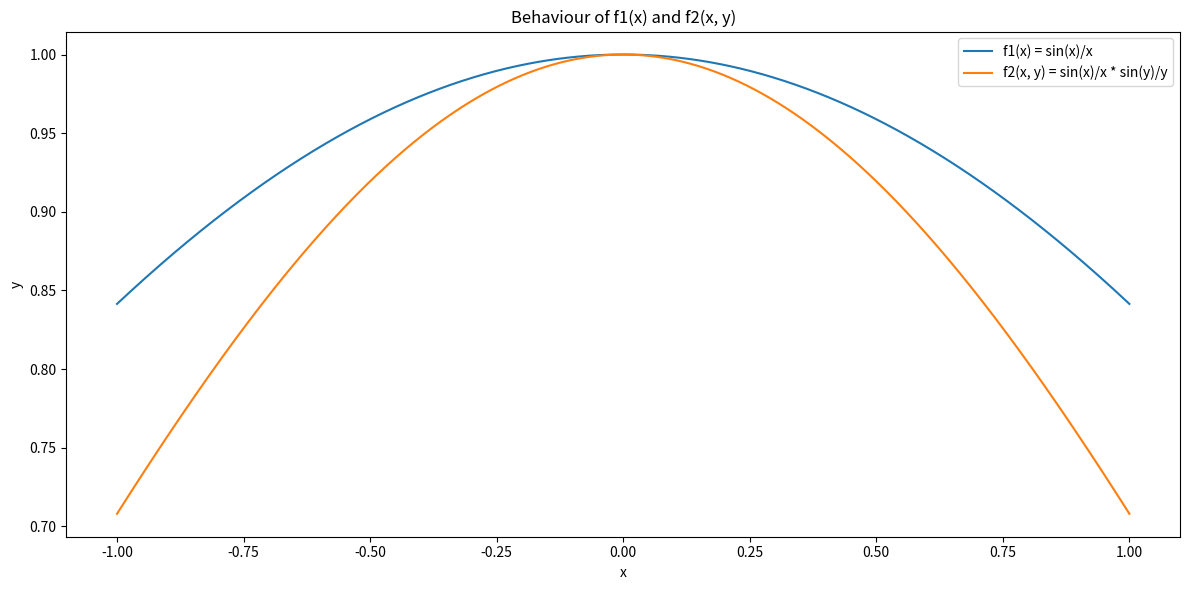

Here is the Python script that generated this plot:
import matplotlib.pyplot as plt
import numpy as np

# Function to calculate f1 = sin(x)/x
def f1(x):
    return np.sin(x)/x

# Function to calculate f2 = (sin(x)/x) * (sin(y)/y)
def f2(x, y):
    return np.sin(x)/x * np.sin(y)/y

# Display the behavior of f1 and f2 as x and y approach zero
# Generate values
x = np.linspace(-1, 1, 1000)

# Execute f1 and f2 function
y1 = f1(x)
y2 = f2(x, x)

# Prepare plotting
fig, ax = plt.subplots(figsize=(12, 6))

# Plot
ax.plot(x, y1, label='f1(x) = sin(x)/x')
ax.plot(x, y2, label='f2(x, y) = sin(x)/x * sin(y)/y')

ax.set_title('Behaviour of f1(x) and f2(x, y)')
ax.set_xlabel('x')
ax.set_ylabel('y')
ax.legend()

plt.tight_layout()
plt.show() # Show plot
